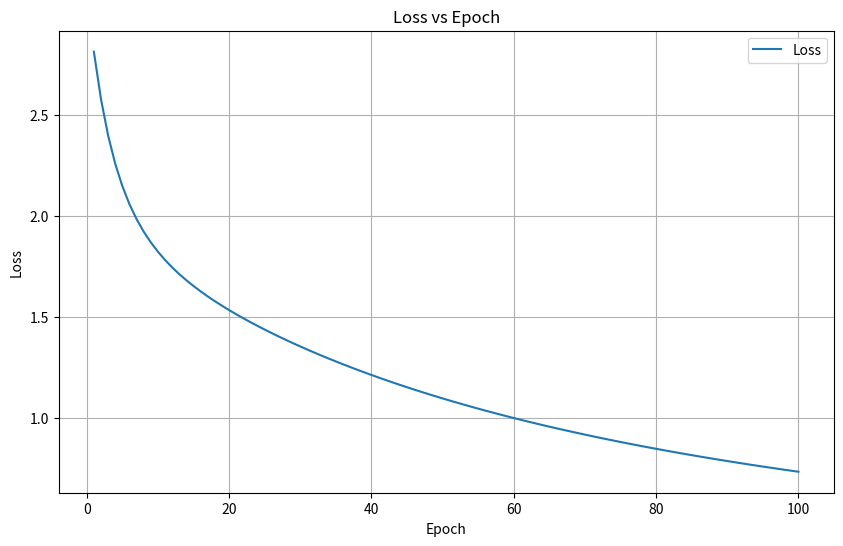
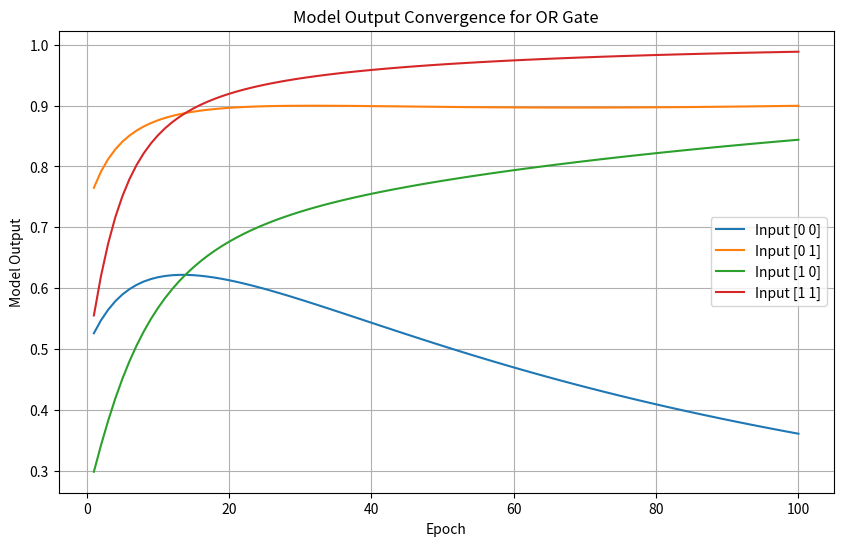

These charts were generated, in order, by the following Python code:
import numpy as np
import matplotlib.pyplot as plt

class LogisticRegression(object):
    '''
    Logistic Regression
    '''
    def __init__(self, input_dim):
        self.input_dim = input_dim
        self.w = np.random.normal(size=(input_dim,))  # Initialize weights
        self.b = 0.0  # Initialize bias

    def __call__(self, x):
        return self.predict(x)

    def predict(self, x):
        return sigmoid(np.matmul(x, self.w) + self.b)

    def compute_gradients(self, x, t):
        y = self.predict(x)
        delta = y - t
        # Sigma (t_n - y_n) x_n
        dw = np.matmul(x.T, delta) # x.T: transported matrix
        # Sigma (t_n - y_n)
        db = np.matmul(np.ones(x.shape[0]), delta) # shape[0]: # of data points
        return dw, db

def sigmoid(x):
    return 1 / (1 + np.exp(-x))

if __name__ == '__main__':
    np.random.seed(123)
    '''
    1. Dataset (OR)
    '''
    x = np.array([[0,0], [0,1], [1,0], [1,1]])
    t = np.array([0, 1, 1, 1])

    '''
    2. Model building
    '''
    model = LogisticRegression(input_dim=2)

    '''
    3. Model learning
    '''
    def compute_loss (t, y):
        return (-t * np.log(y) - (1-t) * np.log(1-y)).sum()

    def train_step(x, t):
        dw, db = model.compute_gradients(x, t)
        model.w = model.w - 0.1 *dw
        model.b = model.b - 0.1 *db
        loss = compute_loss(t, model(x)) # model(x) is called via __call__ method
        return loss

    epochs = 100
    loss_history = []
    output_history = []

    for epoch in range(epochs):
        train_loss = train_step(x,t)
        loss_history.append(train_loss)
        output_history.append([model(input) for input in x])

        if epoch % 10 == 0 or epoch == epochs - 1: 
            print ('epoch: {}, loss: {:.3f}'.format(epoch+1, train_loss))

    '''
    4. Model evaluation
    '''
    for input in x:
        print('{} => {:.3f}'.format(input, model(input))) # model input and output values

    '''
    5. Plotting
    '''
    # Plot loss vs epoch
    plt.figure(figsize=(10, 6))
    plt.plot(range(1, epochs + 1), loss_history, label='Loss')
    plt.xlabel('Epoch')
    plt.ylabel('Loss')
    plt.title('Loss vs Epoch')
    plt.grid(True)
    plt.legend()
    plt.show()

    # Plot model output convergence for [0,0], [0,1], [1,0], [1,1]
    outputs_per_epoch = np.array(output_history)
    plt.figure(figsize=(10, 6))
    for i, point in enumerate(x):
        plt.plot(range(1, epochs + 1), outputs_per_epoch[:, i], label=f"Input {point}")

    plt.xlabel('Epoch')
    plt.ylabel('Model Output')
    plt.title('Model Output Convergence for OR Gate')
    plt.grid(True)
    plt.legend()
    plt.show()

